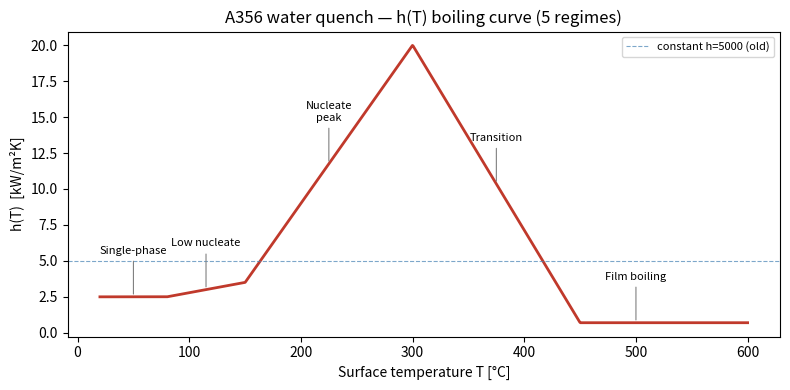

This figure's Python source:
"""
h(T) boiling curve for A356 aluminium water quenching.

5 regimes (Mortensen 2026 Fig. 6 — piecewise linear approximation):
  1. Film boiling        T > 450°C   : h ≈ 700  W/m²K  (vapour blanket)
  2. Transition          300–450°C   : h rises  700 → 20000
  3. Nucleate boiling    150–300°C   : h falls  20000 → 8000  (peak ~300°C)
  4. Low nucleate        80–150°C    : h falls  8000 → 3500
  5. Single-phase conv.  T < 80°C    : h ≈ 2500 W/m²K

Reference: Mortensen et al. (2026) Int J Adv Manuf Technol,
           Dolan et al. (2005) Mater Sci Eng A, typical A356/357 quench data.
"""

import numpy as np

# Control points: (T [°C], h [W/m²K])
_POINTS = np.array([
    [  20.0,  2500.0],
    [  80.0,  2500.0],
    [ 150.0,  3500.0],
    [ 300.0, 20000.0],   # nucleate boiling peak
    [ 450.0,   700.0],   # Leidenfrost / min-film-boiling temperature
    [ 540.0,   700.0],   # film boiling (initial temperature)
    [ 650.0,   700.0],   # film boiling (extrapolation)
], dtype=float)

_T_pts = _POINTS[:, 0]
_H_pts = _POINTS[:, 1]


def h_boiling(T):
    """
    h(T) [W/m²K] for A356 water quench.

    Parameters
    ----------
    T : float or array-like, temperature in °C

    Returns
    -------
    h : same shape as T, float64
    """
    T_arr = np.asarray(T, dtype=float)
    return np.interp(T_arr, _T_pts, _H_pts)


# Quick self-test / plot when run directly
if __name__ == "__main__":
    import matplotlib
    matplotlib.use("Agg")
    import matplotlib.pyplot as plt
    from pathlib import Path

    T_range = np.linspace(20, 600, 1000)
    h_range = h_boiling(T_range)

    fig, ax = plt.subplots(figsize=(8, 4))

    ax.plot(T_range, h_range / 1000, color="#c0392b", lw=2)
    ax.set_xlabel("Surface temperature T [°C]")
    ax.set_ylabel("h(T)  [kW/m²K]")
    ax.set_title("A356 water quench — h(T) boiling curve (5 regimes)")

    # Label regimes
    labels = [
        (50,  "Single-phase"),
        (115, "Low nucleate"),
        (225, "Nucleate\npeak"),
        (375, "Transition"),
        (500, "Film boiling"),
    ]
    for T_lbl, txt in labels:
        ax.annotate(txt, xy=(T_lbl, h_boiling(T_lbl)/1000),
                    xytext=(T_lbl, h_boiling(T_lbl)/1000 + 3),
                    fontsize=8, ha="center",
                    arrowprops=dict(arrowstyle="-", color="gray", lw=0.8))

    ax.axhline(5, color="steelblue", lw=0.8, ls="--", alpha=0.7,
               label="constant h=5000 (old)")
    ax.legend(fontsize=8)

    plt.tight_layout()
    out = Path("thermal_pinn/assets/fem/boiling_curve.png")
    out.parent.mkdir(parents=True, exist_ok=True)
    plt.savefig(out, dpi=150, facecolor=fig.get_facecolor())
    print(f"Kaydedildi: {out}")

    print("\nh(T) örnek değerler:")
    for T in [20, 80, 150, 300, 400, 450, 540]:
        print(f"  T={T:4.0f}°C  h={h_boiling(T):8.1f} W/m²K")
